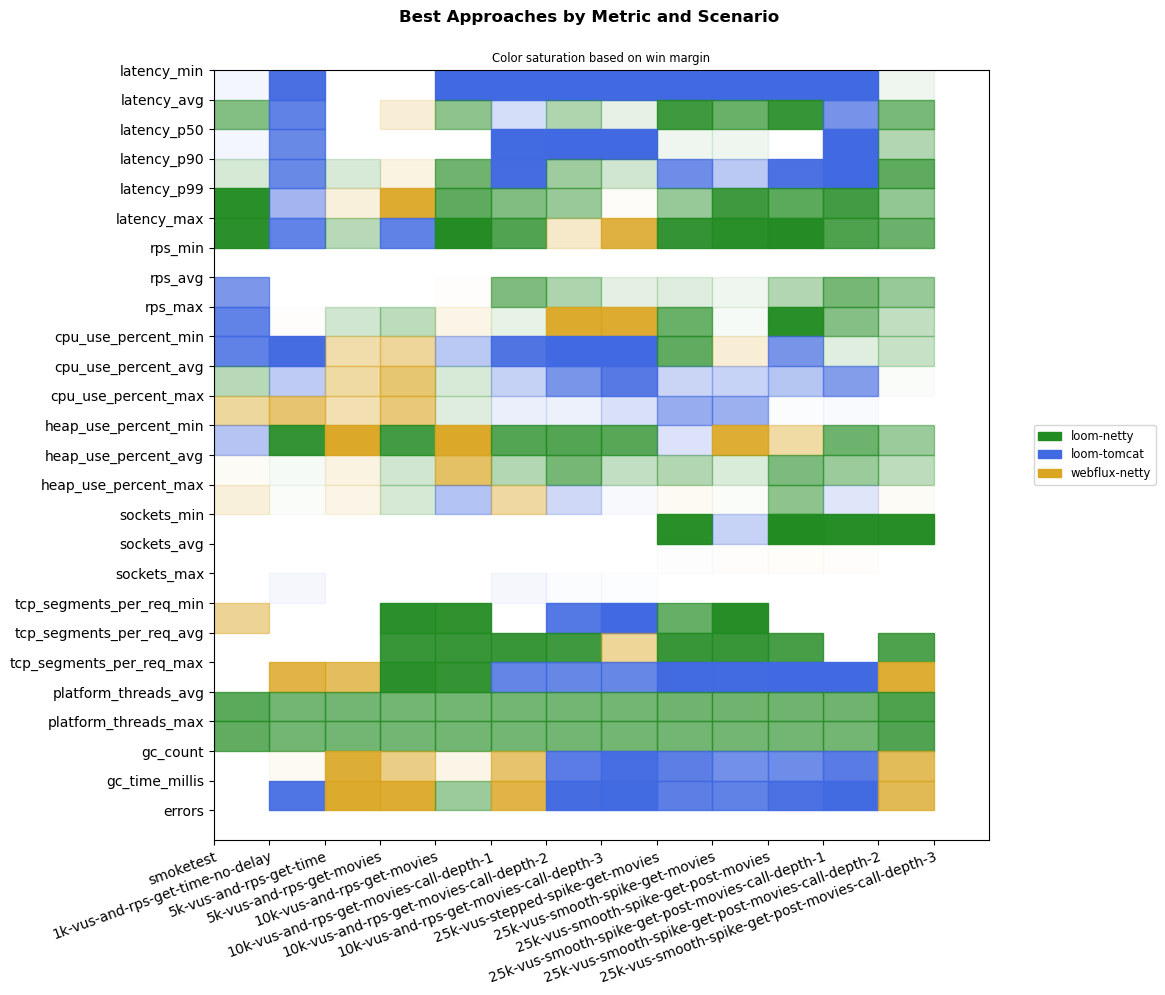

Data behind this chart, as committed beside it:
scenario, approach, latency_min, latency_avg, latency_p50, latency_p90, latency_p99, latency_max, rps_min, rps_avg, rps_max, cpu_use_percent_min, cpu_use_percent_avg, cpu_use_percent_max, heap_use_percent_min, heap_use_percent_avg, heap_use_percent_max, sockets_min, sockets_avg, sockets_max, tcp_segments_per_req_min, tcp_segments_per_req_avg, tcp_segments_per_req_max, platform_threads_avg
smoketest, loom-tomcat, 113, 198, 116, 431, 954, 1012, 0, 5.0, 10, 2.53, 4.79, 11.6, 2.33, 3.93, 4.38, 12, 12, 12, 19, 22, 23, 26
smoketest, loom-netty, 116, 128, 118, 132, 280, 323, 0, 4.29, 7, 3.41, 3.84, 4.65, 2.59, 3.25, 3.57, 12, 12, 12, 11, 14, 16, 21
smoketest, webflux-netty, 114, 145, 117, 136, 538, 596, 0, 4.29, 8, 3.79, 4.06, 4.26, 2.51, 3.23, 3.48, 12, 12, 12, 10, 14, 16, 28
1k-vus-and-rps-get-time-no-delay, loom-tomcat, 0.21, 1.39, 1.36, 1.59, 2.41, 39.9, 0, 997, 1020, 13.5, 31.3, 48.7, 2.68, 31.7, 62.2, 32, 997, 1015, 9, 10, 17, 28
1k-vus-and-rps-get-time-no-delay, loom-netty, 0.4, 1.89, 1.81, 2.05, 2.67, 53.2, 0, 997, 1021, 31.2, 35.4, 48.3, 1.11, 30.7, 60.2, 1007, 1007, 1007, 5, 6, 8, 24
1k-vus-and-rps-get-time-no-delay, webflux-netty, 0.71, 1.9, 1.75, 2.37, 3.11, 54.7, 0, 997, 1022, 29.8, 33.3, 41.2, 1.75, 30.9, 60.4, 1007, 1007, 1007, 5, 6, 6, 31
5k-vus-and-rps-get-time, loom-tomcat, 100, 108, 101, 124, 167, 439, 0, 4986, 5298, 60.2, 72.2, 83.5, 18.7, 53.3, 91.6, 1805, 4962, 5007, 11, 12, 19, 28
5k-vus-and-rps-get-time, loom-netty, 100, 104, 101, 106, 157, 328, 0, 4983, 5572, 61.4, 72.2, 79.8, 6.39, 35.3, 65.5, 5007, 5007, 5007, 7, 8, 11, 24
5k-vus-and-rps-get-time, webflux-netty, 100, 104, 101, 109, 153, 347, 0, 4985, 5386, 56.2, 66.7, 75.1, 3.51, 34.6, 64.4, 5007, 5007, 5007, 7, 8, 9, 31
5k-vus-and-rps-get-movies, loom-tomcat, 100, 110, 101, 134, 186, 361, 0, 4986, 5468, 59.2, 73.8, 85.1, 15.9, 50.7, 86.5, 1169, 4962, 5007, 11, 12, 18, 28
5k-vus-and-rps-get-movies, loom-netty, 100, 105, 101, 104, 195, 490, 0, 4985, 5751, 58.2, 73.3, 84.6, 7.42, 37.4, 66.4, 5007, 5007, 5007, 6, 8, 9, 24
5k-vus-and-rps-get-movies, webflux-netty, 100, 102, 101, 102, 116, 527, 0, 4983, 5315, 53.2, 62.8, 73.5, 10.2, 38.7, 68.5, 5007, 5007, 5007, 15, 16, 17, 31
10k-vus-and-rps-get-movies, loom-tomcat, 0.0, 118, 101, 132, 237, 60002, 0, 9414, 11588, 67.1, 78.4, 93.7, 22.1, 49.3, 80.1, 5932, 9907, 10009, 10, 12, 17, 28
10k-vus-and-rps-get-movies, loom-netty, 100, 106, 101, 112, 193, 710, 0, 9973, 11288, 71.7, 76.2, 91.5, 35.8, 64.9, 93.8, 10007, 10007, 10007, 6, 8, 11, 24
10k-vus-and-rps-get-movies, webflux-netty, 100, 128, 109, 177, 375, 2667, 0, 9993, 11789, 80.6, 86.2, 99.2, 11.8, 41.1, 86.4, 10007, 10007, 10007, 14, 16, 26, 29
10k-vus-and-rps-get-movies-call-depth-1, loom-tomcat, 0.0, 1849, 538, 1055, 25376, 60092, 0, 3557, 6607, 60.8, 93.5, 98.5, 42.2, 72.0, 98.3, 9698, 10007, 10075, 9, 21, 39, 28
10k-vus-and-rps-get-movies-call-depth-1, loom-netty, 149, 1916, 1907, 2404, 2864, 4034, 0, 5156, 9915, 96.0, 98.6, 100, 18.4, 67.8, 99.3, 10007, 10007, 10007, 9, 14, 51, 24
10k-vus-and-rps-get-movies-call-depth-1, webflux-netty, 174, 2157, 2135, 2730, 3255, 5186, 0, 4593, 9772, 97.2, 98.8, 100, 23.4, 78.6, 90.6, 10007, 10007, 10007, 14, 23, 54, 31
10k-vus-and-rps-get-movies-call-depth-2, loom-tomcat, 0.0, 3721, 151, 20069, 60000, 60029, 0, 1559, 5162, 12.9, 81.9, 98.5, 53.6, 77.1, 93.8, 9839, 10007, 10042, 8, 32, 117, 28
10k-vus-and-rps-get-movies-call-depth-2, loom-netty, 258, 3322, 3320, 3942, 4515, 6982, 0, 2982, 4787, 96.1, 98.7, 99.9, 25.3, 64.8, 98.2, 10007, 10007, 10007, 12, 22, 152, 24
10k-vus-and-rps-get-movies-call-depth-2, webflux-netty, 130, 3545, 3539, 4295, 4948, 6714, 0, 2800, 7251, 96.9, 99.0, 100, 32.3, 75.3, 97.9, 10007, 10007, 10007, 27, 31, 229, 31
10k-vus-and-rps-get-movies-call-depth-3, loom-tomcat, 0.0, 6562, 130, 20841, 60000, 60022, 0, 790, 4133, 1.89, 67.2, 96.9, 53.5, 77.2, 96.0, 9525, 10004, 10019, 3, 45, 339, 28
10k-vus-and-rps-get-movies-call-depth-3, loom-netty, 200, 4997, 4979, 5813, 6885, 13174, 0, 1983, 4419, 96.9, 98.8, 100, 31.2, 68.9, 96.6, 10007, 10007, 10007, 20, 68, 11149, 24
10k-vus-and-rps-get-movies-call-depth-3, webflux-netty, 151, 5082, 5097, 6012, 6854, 9431, 0, 1946, 6115, 96.9, 99.1, 100, 39.2, 72.2, 98.4, 10007, 10007, 10007, 26, 41, 442, 31
25k-vus-stepped-spike-get-movies, loom-tomcat, 0.0, 343, 102, 126, 516, 60004, 0, 3503, 5198, 10.9, 72.2, 88.0, 2.19, 44.3, 75.6, 207, 15294, 24931, 6, 12, 21, 27
25k-vus-stepped-spike-get-movies, loom-netty, 100, 121, 101, 158, 469, 935, 0, 6711, 16750, 7.13, 75.8, 99.2, 2.57, 33.6, 69.5, 374, 16801, 25007, 5, 8, 110, 23
25k-vus-stepped-spike-get-movies, webflux-netty, 100, 171, 103, 341, 737, 1480, 0, 6555, 14394, 8.7, 76.5, 100, 2.26, 35.8, 69.0, 248, 16772, 25007, 10, 16, 58, 30
25k-vus-smooth-spike-get-movies, loom-tomcat, 0.0, 259, 102, 131, 977, 60012, 0, 3243, 4650, 12.5, 68.1, 88.5, 2.32, 41.1, 78.9, 86, 13611, 23984, 9, 12, 14, 27
25k-vus-smooth-spike-get-movies, loom-netty, 100, 117, 101, 140, 416, 941, 0, 5907, 14168, 10.1, 71.6, 98.9, 2.12, 33.5, 67.9, 72, 15008, 25007, 4, 8, 90, 23
25k-vus-smooth-spike-get-movies, webflux-netty, 100, 140, 102, 222, 588, 1928, 0, 5844, 14080, 9.81, 72.4, 99.5, 1.4, 34.4, 68.1, 82, 15025, 25007, 10, 16, 51, 30
25k-vus-smooth-spike-get-post-movies, loom-tomcat, 0.0, 213, 102, 121, 886, 60010, 0, 3261, 4691, 15.5, 70.0, 99.6, 1.76, 38.4, 77.2, 7, 13419, 23881, 0, 12, 25, 27
25k-vus-smooth-spike-get-post-movies, loom-netty, 100, 139, 102, 208, 715, 1823, 0, 5814, 17008, 19.7, 75.1, 99.9, 1.87, 33.2, 69.3, 20, 14736, 25007, 0, 9, 135, 23
25k-vus-smooth-spike-get-post-movies, webflux-netty, 100, 279, 106, 532, 2700, 4949, 0, 5477, 11353, 18.8, 75.6, 99.9, 1.63, 38.1, 83.2, 7, 14785, 25007, 0, 18, 282, 30
25k-vus-smooth-spike-get-post-movies-cal…, loom-tomcat, 0.0, 1173, 103, 220, 20246, 60013, 0, 2298, 4764, 33.0, 73.9, 99.5, 2.29, 56.1, 94.3, 7, 13252, 24427, 0, 23, 66, 27
25k-vus-smooth-spike-get-post-movies-cal…, loom-netty, 101, 1434, 652, 3569, 8949, 25241, 0, 3663, 6887, 32.3, 87.1, 100, 1.37, 47.0, 98.8, 11, 14751, 25007, 0, 23, 846, 23
25k-vus-smooth-spike-get-post-movies-cal…, webflux-netty, 101, 1927, 1029, 4719, 12294, 32772, 0, 3220, 6188, 34.0, 87.7, 100, 1.62, 51.4, 96.7, 7, 14762, 25007, 0, 31, 572, 30
25k-vus-smooth-spike-get-post-movies-cal…, loom-netty, 101, 3745, 2135, 10527, 21699, 42315, 0, 2215, 4464, 35.5, 91.5, 100, 1.91, 55.0, 97.9, 11, 14769, 25007, 0, 34, 1241, 23
25k-vus-smooth-spike-get-post-movies-cal…, webflux-netty, 102, 4318, 2274, 12955, 24027, 50374, 0, 2032, 4263, 37.0, 91.7, 100, 2.09, 58.0, 97.4, 7, 14762, 25005, 0, 44, 808, 30
25k-vus-smooth-spike-get-post-movies-cal…, loom-netty, 0.0, 7890, 2896, 24529, 49644, 60027, 0, 1324, 3543, 44.2, 93.6, 100, 1.52, 62.5, 96.5, 7, 14433, 25007, 0, 66, 5488, 23
